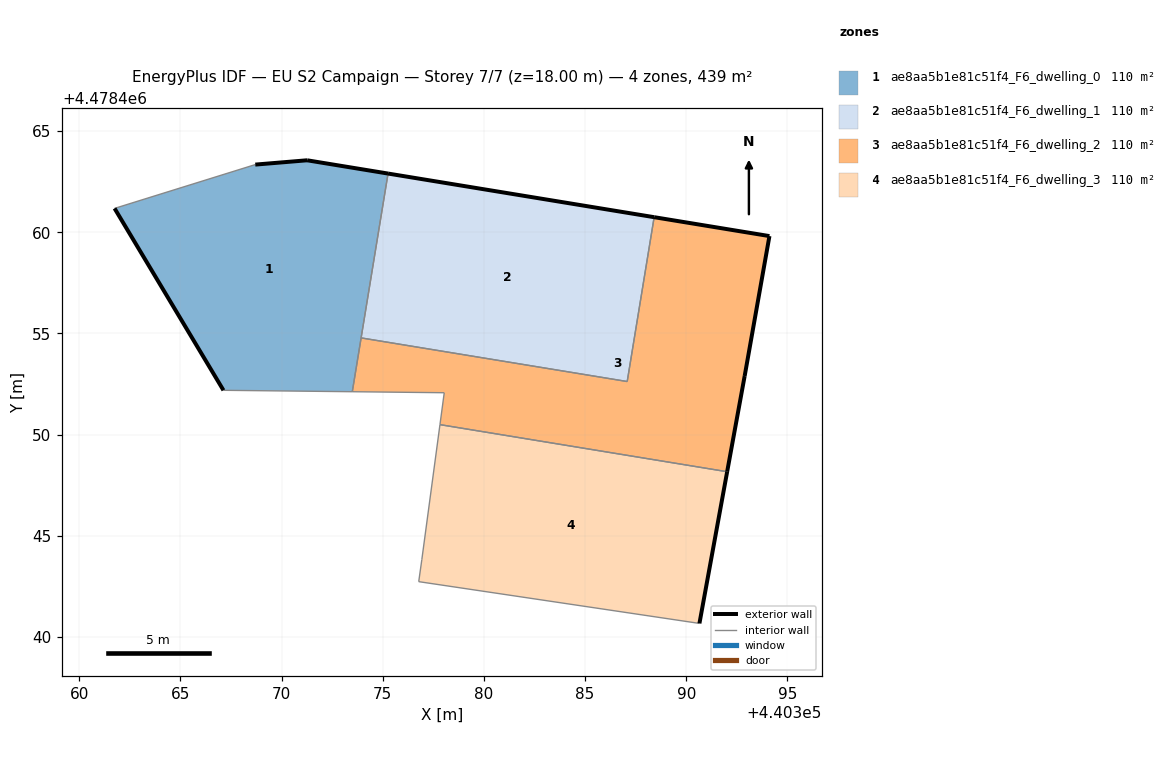
=== STOREY PLAN SPEC (per zone: floor XY polygon, exterior-wall plan segments, windows/doors) ===
zone 1: ae8aa5b1e81c51f4_F6_dwelling_0  (109.7 m²)
  floor: (440373.49, 4478452.12) (440375.26, 4478462.90) (440371.26, 4478463.56) (440368.70, 4478463.35) (440361.75, 4478461.18) (440367.13, 4478452.19)
  exterior wall: (440367.13, 4478452.19) – (440361.75, 4478461.18)  [10.5 m]
  exterior wall: (440368.70, 4478463.35) – (440371.26, 4478463.56)  [2.6 m]
  exterior wall: (440371.26, 4478463.56) – (440375.26, 4478462.90)  [4.1 m]
  interior walls: 4
zone 2: ae8aa5b1e81c51f4_F6_dwelling_1  (109.7 m²)
  floor: (440387.08, 4478452.62) (440388.41, 4478460.75) (440375.26, 4478462.90) (440373.93, 4478454.78)
  exterior wall: (440375.26, 4478462.90) – (440388.41, 4478460.75)  [13.3 m]
  interior walls: 3
zone 3: ae8aa5b1e81c51f4_F6_dwelling_2  (109.7 m²)
  floor: (440392.02, 4478448.17) (440392.89, 4478452.90) (440394.11, 4478459.81) (440388.41, 4478460.75) (440387.08, 4478452.62) (440373.93, 4478454.78) (440373.49, 4478452.12) (440378.04, 4478452.07) (440377.83, 4478450.49)
  exterior wall: (440388.41, 4478460.75) – (440394.11, 4478459.81)  [5.8 m]
  exterior wall: (440394.11, 4478459.81) – (440392.89, 4478452.90)  [7.0 m]
  exterior wall: (440392.89, 4478452.90) – (440392.02, 4478448.17)  [4.8 m]
  interior walls: 6
zone 4: ae8aa5b1e81c51f4_F6_dwelling_3  (109.7 m²)
  floor: (440390.65, 4478440.67) (440392.02, 4478448.17) (440377.83, 4478450.49) (440376.93, 4478443.82) (440376.78, 4478442.73)
  exterior wall: (440392.02, 4478448.17) – (440390.65, 4478440.67)  [7.6 m]
  interior walls: 4

=== DERIVED (storey summary) ===
Building: EU S2 Campaign
Storey: 7 of 7  (floor level z = 18.00 m)
Storey gross floor area: 438.7 m²
Zones on this storey: 4
  - ae8aa5b1e81c51f4_F6_dwelling_0: floor 109.7 m²; exterior wall 17.1 m (51.3 m²); WWR 0.0%
  - ae8aa5b1e81c51f4_F6_dwelling_1: floor 109.7 m²; exterior wall 13.3 m (40.0 m²); WWR 0.0%
  - ae8aa5b1e81c51f4_F6_dwelling_2: floor 109.7 m²; exterior wall 17.6 m (52.8 m²); WWR 0.0%
  - ae8aa5b1e81c51f4_F6_dwelling_3: floor 109.7 m²; exterior wall 7.6 m (22.9 m²); WWR 0.0%
Zone adjacency (shared interzone walls):
  - ae8aa5b1e81c51f4_F6_dwelling_0 ↔ ae8aa5b1e81c51f4_F6_dwelling_1
  - ae8aa5b1e81c51f4_F6_dwelling_0 ↔ ae8aa5b1e81c51f4_F6_dwelling_2
  - ae8aa5b1e81c51f4_F6_dwelling_1 ↔ ae8aa5b1e81c51f4_F6_dwelling_2
  - ae8aa5b1e81c51f4_F6_dwelling_2 ↔ ae8aa5b1e81c51f4_F6_dwelling_3